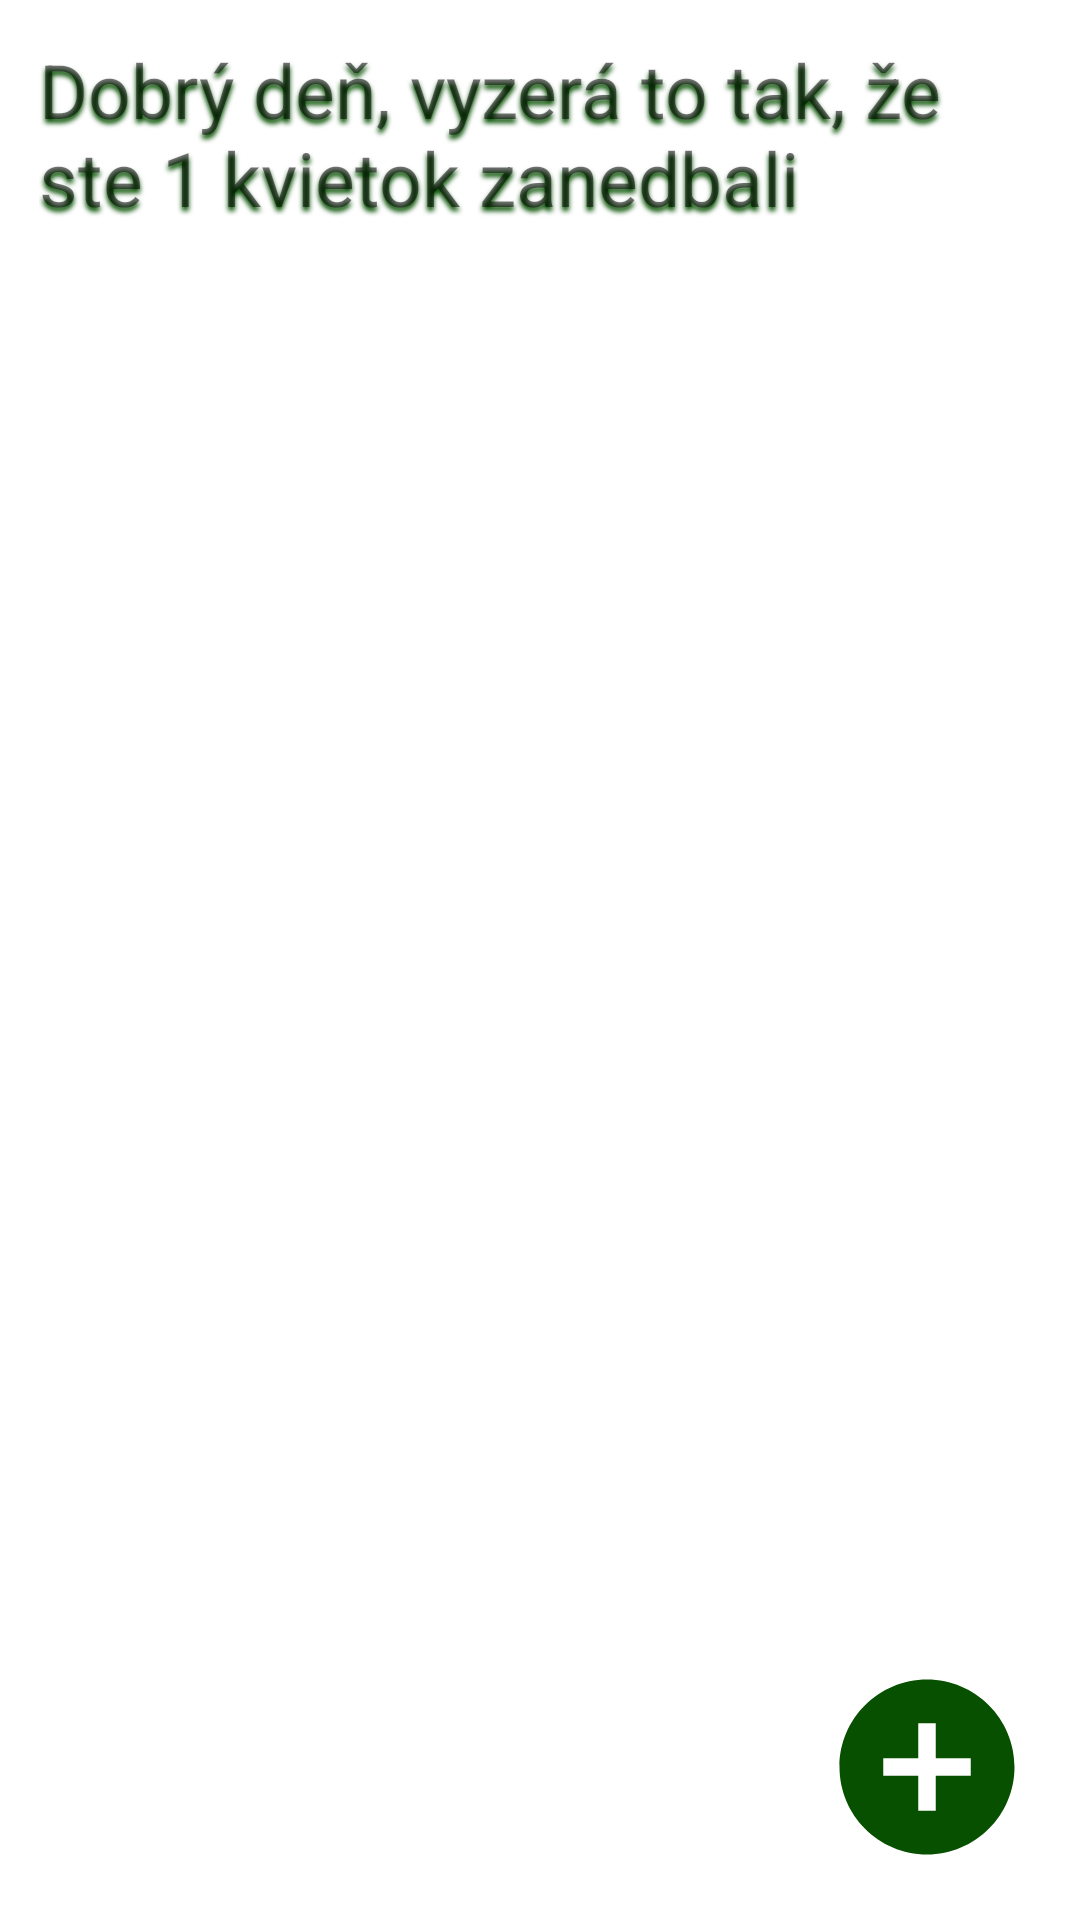

This screen was rendered from an Android layout file. Write that file and the resources it references.
<!-- AndroidManifest.xml: application theme Theme.PlantMe -->
<!-- res/layout/fragment_home.xml -->
<?xml version="1.0" encoding="utf-8"?>
<androidx.constraintlayout.widget.ConstraintLayout
    xmlns:android="http://schemas.android.com/apk/res/android"
    xmlns:app="http://schemas.android.com/apk/res-auto"
    xmlns:tools="http://schemas.android.com/tools"
    android:layout_width="match_parent"
    android:layout_height="match_parent"
    android:background="#FFFFFF"
    tools:context=".fragments.Home">

    <TextView
        android:id="@+id/tv_home_welcome"
        android:text = "Dobrý deň, vyzerá to tak, že ste 1 kvietok zanedbali"
        android:layout_width="match_parent"
        android:layout_height="wrap_content"
        app:layout_constraintEnd_toEndOf="parent"
        app:layout_constraintStart_toStartOf="parent"
        app:layout_constraintTop_toTopOf="parent"
        android:layout_marginTop="13dp"
        android:layout_marginHorizontal="13dp"
        android:textSize = "25sp"
        android:color="#065000"
        android:shadowColor="#065000"
        android:shadowDy = "4"
        android:shadowRadius = "4" />

    <androidx.recyclerview.widget.RecyclerView
        android:id="@+id/rvFlowers"
        android:layout_width="match_parent"
        android:layout_height="wrap_content"
        android:layout_marginStart="16dp"
        android:layout_marginEnd="16dp"
        app:layout_constraintEnd_toEndOf="parent"
        app:layout_constraintStart_toStartOf="parent"
        app:layout_constraintTop_toBottomOf="@+id/tv_home_welcome" />



    <ImageButton
        android:id="@+id/add"
        android:layout_width="wrap_content"
        android:layout_height="wrap_content"
        android:layout_gravity="bottom|end"
        android:layout_marginEnd="16dp"
        android:layout_marginBottom="16dp"
        android:background="@null"
        android:minWidth="60dp"
        android:minHeight="60dp"
        android:src="@drawable/ic_add"
        app:layout_constraintBottom_toBottomOf="parent"
        app:layout_constraintEnd_toEndOf="parent" />


</androidx.constraintlayout.widget.ConstraintLayout>
<!-- resources referenced by this layout -->
<resources>
  <!-- drawable ic_add (drawable) -->
  <vector
      android:height="70dp"
      android:tint="#065000"
      android:viewportHeight="24"
      android:viewportWidth="24"
      android:width="70dp"
      xmlns:android="http://schemas.android.com/apk/res/android">
      <path android:fillColor="@android:color/white" android:pathData="M12,2C6.48,2 2,6.48 2,12s4.48,10 10,10 10,-4.48 10,-10S17.52,2 12,2zM17,13h-4v4h-2v-4L7,13v-2h4L11,7h2v4h4v2z"/>
  </vector>
  <style name="Theme.PlantMe" parent="Theme.MaterialComponents.DayNight.DarkActionBar">
          
          <item name="colorPrimary">@color/custom_green_dark</item>
          <item name="colorPrimaryVariant">@color/custom_green_light</item>
          <item name="colorOnPrimary">@color/white</item>
          
          <item name="colorSecondary">@color/custom_green_light</item>
          <item name="colorSecondaryVariant">@color/teal_700</item>
          <item name="colorOnSecondary">@color/black</item>
          
          <item name="android:statusBarColor" tools:targetApi="l">?attr/colorPrimaryVariant</item>
          
      </style>
  <color name="custom_green_dark">#065000</color>
  <color name="custom_green_light">#4D8049</color>
  <color name="white">#FFFFFFFF</color>
  <color name="teal_700">#FF018786</color>
  <color name="black">#FF000000</color>
</resources>
